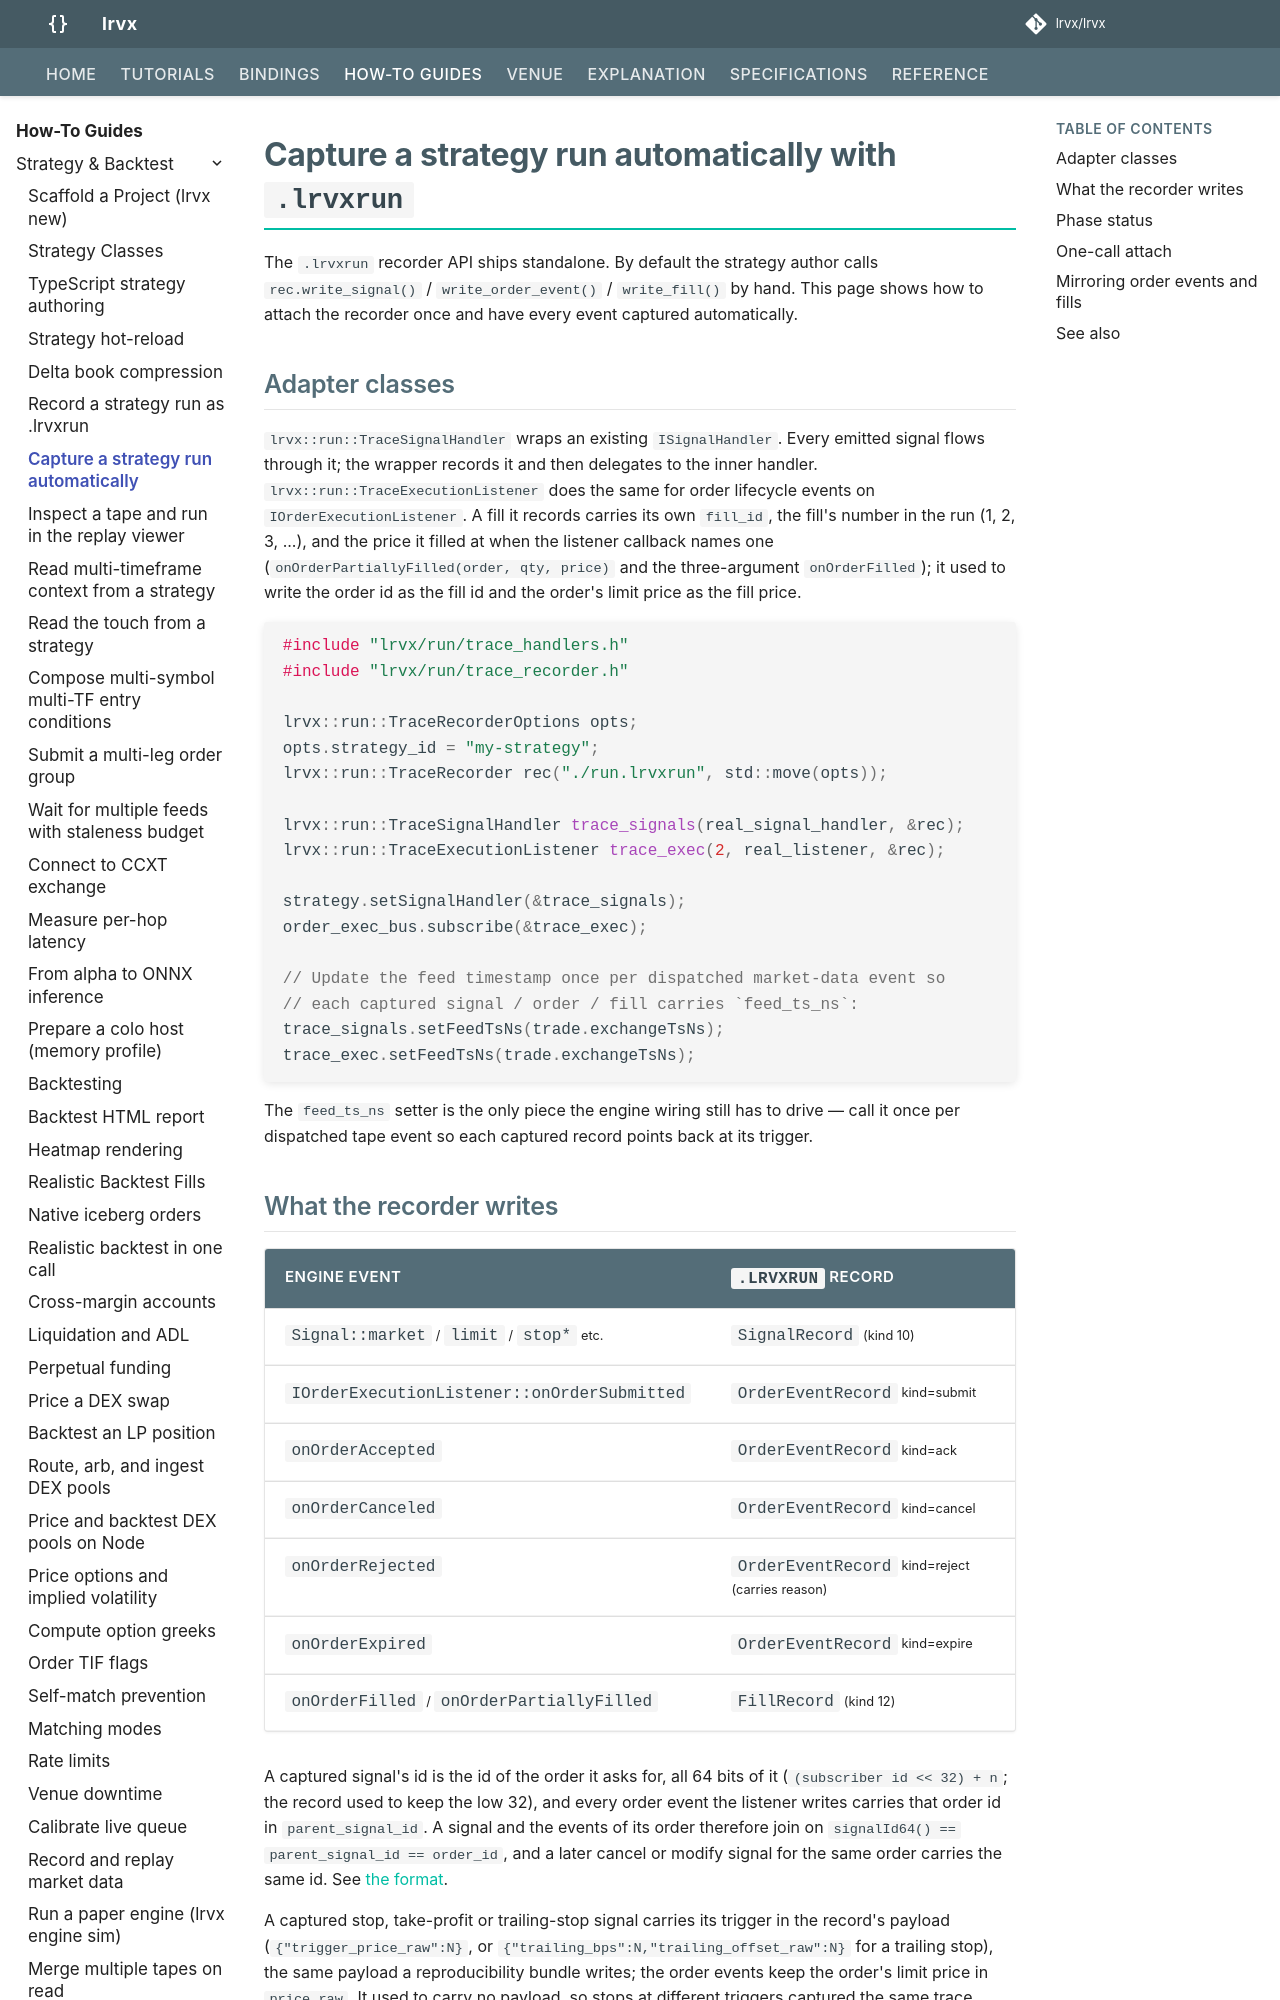

repository: lrvx/lrvx · page: how-to/lrvxrun-auto-capture/index.html · generator: mkdocs

# Capture a strategy run automatically with `.lrvxrun`

The `.lrvxrun` recorder API ships standalone. By default the strategy author calls `rec.write_signal()` / `write_order_event()` / `write_fill()` by hand. This page shows how to attach the recorder once and have every event captured automatically.

## Adapter classes

`lrvx::run::TraceSignalHandler` wraps an existing `ISignalHandler`. Every emitted signal flows through it; the wrapper records it and then delegates to the inner handler. `lrvx::run::TraceExecutionListener` does the same for order lifecycle events on `IOrderExecutionListener`. A fill it records carries its own `fill_id`, the fill's number in the run (1, 2, 3, ...), and the price it filled at when the listener callback names one (`onOrderPartiallyFilled(order, qty, price)` and the three-argument `onOrderFilled`); it used to write the order id as the fill id and the order's limit price as the fill price.

```cpp
#include "lrvx/run/trace_handlers.h"
#include "lrvx/run/trace_recorder.h"

lrvx::run::TraceRecorderOptions opts;
opts.strategy_id = "my-strategy";
lrvx::run::TraceRecorder rec("./run.lrvxrun", std::move(opts));

lrvx::run::TraceSignalHandler trace_signals(real_signal_handler, &rec);
lrvx::run::TraceExecutionListener trace_exec(2, real_listener, &rec);

strategy.setSignalHandler(&trace_signals);
order_exec_bus.subscribe(&trace_exec);

// Update the feed timestamp once per dispatched market-data event so
// each captured signal / order / fill carries `feed_ts_ns`:
trace_signals.setFeedTsNs(trade.exchangeTsNs);
trace_exec.setFeedTsNs(trade.exchangeTsNs);
```

The `feed_ts_ns` setter is the only piece the engine wiring still has to drive — call it once per dispatched tape event so each captured record points back at its trigger.
